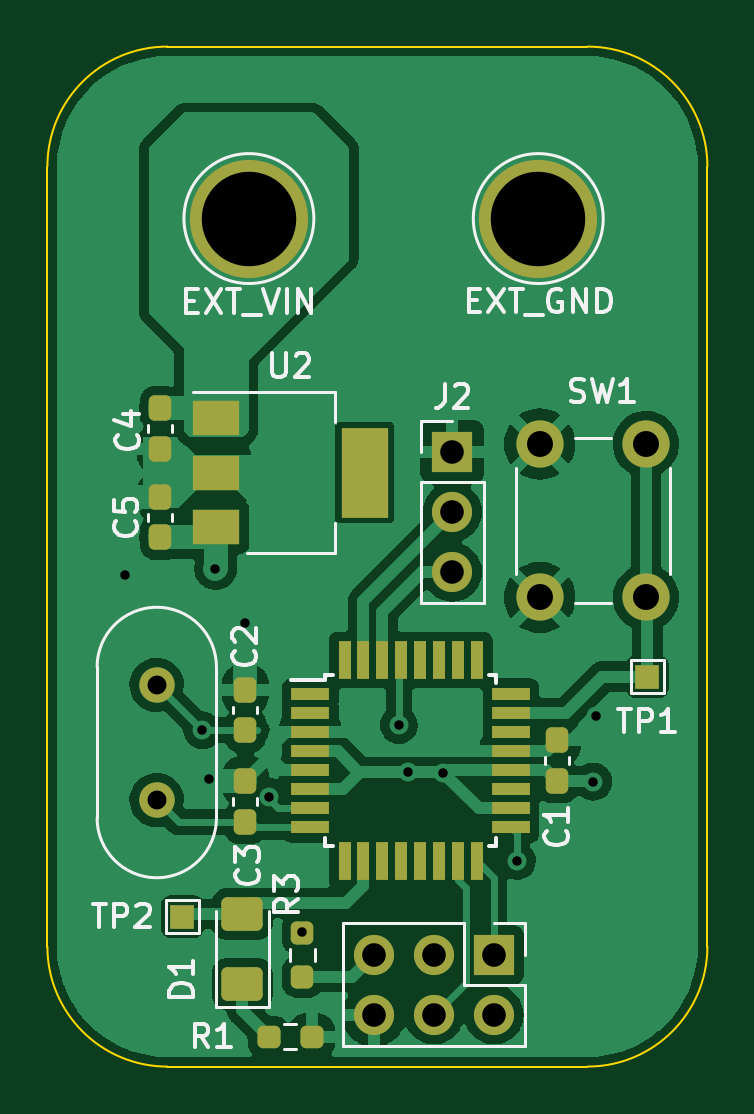
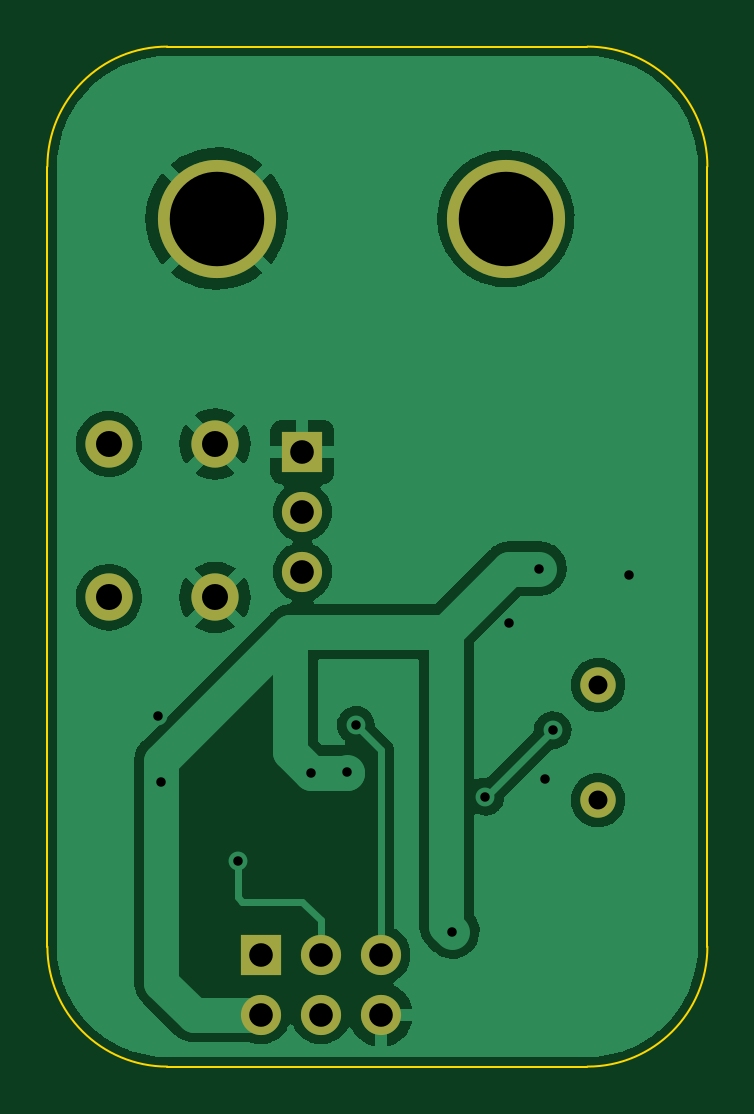
Circuit board: 11 layer files. Board 27.9 x 43.2 mm.
- bottom_copper: electrical_intro_project-B_Cu.gbr (58087 bytes)
- bottom_mask: electrical_intro_project-B_Mask.gbr (1183 bytes)
- paste: electrical_intro_project-B_Paste.gbr (483 bytes)
- bottom_silk: electrical_intro_project-B_Silkscreen.gbr (484 bytes)
- outline: electrical_intro_project-Edge_Cuts.gbr (1023 bytes)
- top_copper: electrical_intro_project-F_Cu.gbr (97745 bytes)
- top_mask: electrical_intro_project-F_Mask.gbr (4078 bytes)
- paste: electrical_intro_project-F_Paste.gbr (3247 bytes)
- top_silk: electrical_intro_project-F_Silkscreen.gbr (14276 bytes)
- drill: electrical_intro_project-NPTH.drl (295 bytes)
- drill: electrical_intro_project-PTH.drl (1085 bytes)

=== bottom_copper: electrical_intro_project-B_Cu.gbr (58087 bytes, source omitted) ===
=== bottom_mask: electrical_intro_project-B_Mask.gbr ===
%TF.GenerationSoftware,KiCad,Pcbnew,6.0.11+dfsg-1*%
%TF.CreationDate,2023-09-04T21:51:10-07:00*%
%TF.ProjectId,electrical_intro_project,656c6563-7472-4696-9361-6c5f696e7472,rev?*%
%TF.SameCoordinates,Original*%
%TF.FileFunction,Soldermask,Bot*%
%TF.FilePolarity,Negative*%
%FSLAX46Y46*%
G04 Gerber Fmt 4.6, Leading zero omitted, Abs format (unit mm)*
G04 Created by KiCad (PCBNEW 6.0.11+dfsg-1) date 2023-09-04 21:51:10*
%MOMM*%
%LPD*%
G01*
G04 APERTURE LIST*
%ADD10C,5.000000*%
%ADD11R,1.700000X1.700000*%
%ADD12O,1.700000X1.700000*%
%ADD13C,1.500000*%
%ADD14C,2.000000*%
G04 APERTURE END LIST*
D10*
%TO.C,TP6*%
X155400000Y-88560000D03*
%TD*%
D11*
%TO.C,J1*%
X153525000Y-119725000D03*
D12*
X153525000Y-122265000D03*
X150985000Y-119725000D03*
X150985000Y-122265000D03*
X148445000Y-119725000D03*
X148445000Y-122265000D03*
%TD*%
D13*
%TO.C,Y1*%
X139250000Y-108300000D03*
X139250000Y-113180000D03*
%TD*%
D11*
%TO.C,J2*%
X151765000Y-98440000D03*
D12*
X151765000Y-100980000D03*
X151765000Y-103520000D03*
%TD*%
D14*
%TO.C,SW1*%
X155460000Y-98100000D03*
X155460000Y-104600000D03*
X159960000Y-104600000D03*
X159960000Y-98100000D03*
%TD*%
D10*
%TO.C,TP5*%
X143150000Y-88560000D03*
%TD*%
M02*

=== paste: electrical_intro_project-B_Paste.gbr ===
%TF.GenerationSoftware,KiCad,Pcbnew,6.0.11+dfsg-1*%
%TF.CreationDate,2023-09-04T21:51:10-07:00*%
%TF.ProjectId,electrical_intro_project,656c6563-7472-4696-9361-6c5f696e7472,rev?*%
%TF.SameCoordinates,Original*%
%TF.FileFunction,Paste,Bot*%
%TF.FilePolarity,Positive*%
%FSLAX46Y46*%
G04 Gerber Fmt 4.6, Leading zero omitted, Abs format (unit mm)*
G04 Created by KiCad (PCBNEW 6.0.11+dfsg-1) date 2023-09-04 21:51:10*
%MOMM*%
%LPD*%
G01*
G04 APERTURE LIST*
G04 APERTURE END LIST*
M02*

=== bottom_silk: electrical_intro_project-B_Silkscreen.gbr ===
%TF.GenerationSoftware,KiCad,Pcbnew,6.0.11+dfsg-1*%
%TF.CreationDate,2023-09-04T21:51:10-07:00*%
%TF.ProjectId,electrical_intro_project,656c6563-7472-4696-9361-6c5f696e7472,rev?*%
%TF.SameCoordinates,Original*%
%TF.FileFunction,Legend,Bot*%
%TF.FilePolarity,Positive*%
%FSLAX46Y46*%
G04 Gerber Fmt 4.6, Leading zero omitted, Abs format (unit mm)*
G04 Created by KiCad (PCBNEW 6.0.11+dfsg-1) date 2023-09-04 21:51:10*
%MOMM*%
%LPD*%
G01*
G04 APERTURE LIST*
G04 APERTURE END LIST*
M02*

=== outline: electrical_intro_project-Edge_Cuts.gbr ===
%TF.GenerationSoftware,KiCad,Pcbnew,6.0.11+dfsg-1*%
%TF.CreationDate,2023-09-04T21:51:10-07:00*%
%TF.ProjectId,electrical_intro_project,656c6563-7472-4696-9361-6c5f696e7472,rev?*%
%TF.SameCoordinates,Original*%
%TF.FileFunction,Profile,NP*%
%FSLAX46Y46*%
G04 Gerber Fmt 4.6, Leading zero omitted, Abs format (unit mm)*
G04 Created by KiCad (PCBNEW 6.0.11+dfsg-1) date 2023-09-04 21:51:10*
%MOMM*%
%LPD*%
G01*
G04 APERTURE LIST*
%TA.AperFunction,Profile*%
%ADD10C,0.100000*%
%TD*%
G04 APERTURE END LIST*
D10*
X139700000Y-81280000D02*
X157480000Y-81280000D01*
X157480000Y-124460000D02*
G75*
G03*
X162560000Y-119380000I0J5080000D01*
G01*
X134620000Y-119380000D02*
X134620000Y-86360000D01*
X134620000Y-119380000D02*
G75*
G03*
X139700000Y-124460000I5080000J0D01*
G01*
X139700000Y-81280000D02*
G75*
G03*
X134620000Y-86360000I0J-5080000D01*
G01*
X162560000Y-86360000D02*
G75*
G03*
X157480000Y-81280000I-5080000J0D01*
G01*
X157480000Y-124460000D02*
X139700000Y-124460000D01*
X162560000Y-86360000D02*
X162560000Y-119380000D01*
M02*

=== top_copper: electrical_intro_project-F_Cu.gbr (97745 bytes, source omitted) ===
=== top_mask: electrical_intro_project-F_Mask.gbr ===
%TF.GenerationSoftware,KiCad,Pcbnew,6.0.11+dfsg-1*%
%TF.CreationDate,2023-09-04T21:51:10-07:00*%
%TF.ProjectId,electrical_intro_project,656c6563-7472-4696-9361-6c5f696e7472,rev?*%
%TF.SameCoordinates,Original*%
%TF.FileFunction,Soldermask,Top*%
%TF.FilePolarity,Negative*%
%FSLAX46Y46*%
G04 Gerber Fmt 4.6, Leading zero omitted, Abs format (unit mm)*
G04 Created by KiCad (PCBNEW 6.0.11+dfsg-1) date 2023-09-04 21:51:10*
%MOMM*%
%LPD*%
G01*
G04 APERTURE LIST*
G04 Aperture macros list*
%AMRoundRect*
0 Rectangle with rounded corners*
0 $1 Rounding radius*
0 $2 $3 $4 $5 $6 $7 $8 $9 X,Y pos of 4 corners*
0 Add a 4 corners polygon primitive as box body*
4,1,4,$2,$3,$4,$5,$6,$7,$8,$9,$2,$3,0*
0 Add four circle primitives for the rounded corners*
1,1,$1+$1,$2,$3*
1,1,$1+$1,$4,$5*
1,1,$1+$1,$6,$7*
1,1,$1+$1,$8,$9*
0 Add four rect primitives between the rounded corners*
20,1,$1+$1,$2,$3,$4,$5,0*
20,1,$1+$1,$4,$5,$6,$7,0*
20,1,$1+$1,$6,$7,$8,$9,0*
20,1,$1+$1,$8,$9,$2,$3,0*%
G04 Aperture macros list end*
%ADD10RoundRect,0.237500X0.250000X0.237500X-0.250000X0.237500X-0.250000X-0.237500X0.250000X-0.237500X0*%
%ADD11R,1.000000X1.000000*%
%ADD12RoundRect,0.250001X0.624999X-0.462499X0.624999X0.462499X-0.624999X0.462499X-0.624999X-0.462499X0*%
%ADD13RoundRect,0.237500X0.237500X-0.250000X0.237500X0.250000X-0.237500X0.250000X-0.237500X-0.250000X0*%
%ADD14RoundRect,0.237500X-0.237500X0.300000X-0.237500X-0.300000X0.237500X-0.300000X0.237500X0.300000X0*%
%ADD15R,2.000000X1.500000*%
%ADD16R,2.000000X3.800000*%
%ADD17C,5.000000*%
%ADD18R,1.700000X1.700000*%
%ADD19O,1.700000X1.700000*%
%ADD20C,1.500000*%
%ADD21RoundRect,0.237500X0.237500X-0.300000X0.237500X0.300000X-0.237500X0.300000X-0.237500X-0.300000X0*%
%ADD22R,1.600000X0.550000*%
%ADD23R,0.550000X1.600000*%
%ADD24C,2.000000*%
G04 APERTURE END LIST*
D10*
%TO.C,R1*%
X145805000Y-123190000D03*
X143980000Y-123190000D03*
%TD*%
D11*
%TO.C,TP1*%
X160020000Y-107950000D03*
%TD*%
D12*
%TO.C,D1*%
X142875000Y-120972500D03*
X142875000Y-117997500D03*
%TD*%
D13*
%TO.C,R3*%
X145415000Y-120650000D03*
X145415000Y-118825000D03*
%TD*%
D14*
%TO.C,C4*%
X139400000Y-96585000D03*
X139400000Y-98310000D03*
%TD*%
D15*
%TO.C,U2*%
X141750000Y-97010000D03*
X141750000Y-99310000D03*
X141750000Y-101610000D03*
D16*
X148050000Y-99310000D03*
%TD*%
D17*
%TO.C,TP6*%
X155400000Y-88560000D03*
%TD*%
D18*
%TO.C,J1*%
X153525000Y-119725000D03*
D19*
X153525000Y-122265000D03*
X150985000Y-119725000D03*
X150985000Y-122265000D03*
X148445000Y-119725000D03*
X148445000Y-122265000D03*
%TD*%
D20*
%TO.C,Y1*%
X139250000Y-108300000D03*
X139250000Y-113180000D03*
%TD*%
D11*
%TO.C,TP2*%
X140335000Y-118110000D03*
%TD*%
D21*
%TO.C,C1*%
X156210000Y-112375000D03*
X156210000Y-110650000D03*
%TD*%
D22*
%TO.C,U1*%
X145750000Y-108700000D03*
X145750000Y-109500000D03*
X145750000Y-110300000D03*
X145750000Y-111100000D03*
X145750000Y-111900000D03*
X145750000Y-112700000D03*
X145750000Y-113500000D03*
X145750000Y-114300000D03*
D23*
X147200000Y-115750000D03*
X148000000Y-115750000D03*
X148800000Y-115750000D03*
X149600000Y-115750000D03*
X150400000Y-115750000D03*
X151200000Y-115750000D03*
X152000000Y-115750000D03*
X152800000Y-115750000D03*
D22*
X154250000Y-114300000D03*
X154250000Y-113500000D03*
X154250000Y-112700000D03*
X154250000Y-111900000D03*
X154250000Y-111100000D03*
X154250000Y-110300000D03*
X154250000Y-109500000D03*
X154250000Y-108700000D03*
D23*
X152800000Y-107250000D03*
X152000000Y-107250000D03*
X151200000Y-107250000D03*
X150400000Y-107250000D03*
X149600000Y-107250000D03*
X148800000Y-107250000D03*
X148000000Y-107250000D03*
X147200000Y-107250000D03*
%TD*%
D18*
%TO.C,J2*%
X151765000Y-98440000D03*
D19*
X151765000Y-100980000D03*
X151765000Y-103520000D03*
%TD*%
D14*
%TO.C,C2*%
X143000000Y-108500000D03*
X143000000Y-110225000D03*
%TD*%
D21*
%TO.C,C5*%
X139400000Y-102060000D03*
X139400000Y-100335000D03*
%TD*%
D24*
%TO.C,SW1*%
X155460000Y-98100000D03*
X155460000Y-104600000D03*
X159960000Y-104600000D03*
X159960000Y-98100000D03*
%TD*%
D21*
%TO.C,C3*%
X143000000Y-114112500D03*
X143000000Y-112387500D03*
%TD*%
D17*
%TO.C,TP5*%
X143150000Y-88560000D03*
%TD*%
M02*

=== paste: electrical_intro_project-F_Paste.gbr (3247 bytes, source withheld) ===
=== top_silk: electrical_intro_project-F_Silkscreen.gbr (14276 bytes, source omitted) ===
=== drill: electrical_intro_project-NPTH.drl ===
M48
; DRILL file {KiCad 6.0.11+dfsg-1} date Mon 04 Sep 2023 09:51:46 PM PDT
; FORMAT={-:-/ absolute / metric / decimal}
; #@! TF.CreationDate,2023-09-04T21:51:46-07:00
; #@! TF.GenerationSoftware,Kicad,Pcbnew,6.0.11+dfsg-1
; #@! TF.FileFunction,NonPlated,1,2,NPTH
FMAT,2
METRIC
%
G90
G05
T0
M30

=== drill: electrical_intro_project-PTH.drl ===
M48
; DRILL file {KiCad 6.0.11+dfsg-1} date Mon 04 Sep 2023 09:51:46 PM PDT
; FORMAT={-:-/ absolute / metric / decimal}
; #@! TF.CreationDate,2023-09-04T21:51:46-07:00
; #@! TF.GenerationSoftware,Kicad,Pcbnew,6.0.11+dfsg-1
; #@! TF.FileFunction,Plated,1,2,PTH
FMAT,2
METRIC
; #@! TA.AperFunction,Plated,PTH,ViaDrill
T1C0.400
; #@! TA.AperFunction,Plated,PTH,ComponentDrill
T2C0.800
; #@! TA.AperFunction,Plated,PTH,ComponentDrill
T3C1.000
; #@! TA.AperFunction,Plated,PTH,ComponentDrill
T4C1.100
; #@! TA.AperFunction,Plated,PTH,ComponentDrill
T5C4.000
%
G90
G05
T1
X137.922Y-103.632
X141.175Y-110.225
X141.478Y-112.268
X141.732Y-103.378
X143.0Y-105.666
X144.018Y-113.03
X145.415Y-118.745
X149.5Y-110.0
X149.871Y-112.003
X151.384Y-112.014
X154.5Y-115.75
X157.734Y-112.395
X157.861Y-109.601
T2
X139.25Y-108.3
X139.25Y-113.18
T3
X148.445Y-119.725
X148.445Y-122.265
X150.985Y-119.725
X150.985Y-122.265
X151.765Y-98.44
X151.765Y-100.98
X151.765Y-103.52
X153.525Y-119.725
X153.525Y-122.265
T4
X155.46Y-98.1
X155.46Y-104.6
X159.96Y-98.1
X159.96Y-104.6
T5
X143.15Y-88.56
X155.4Y-88.56
T0
M30

